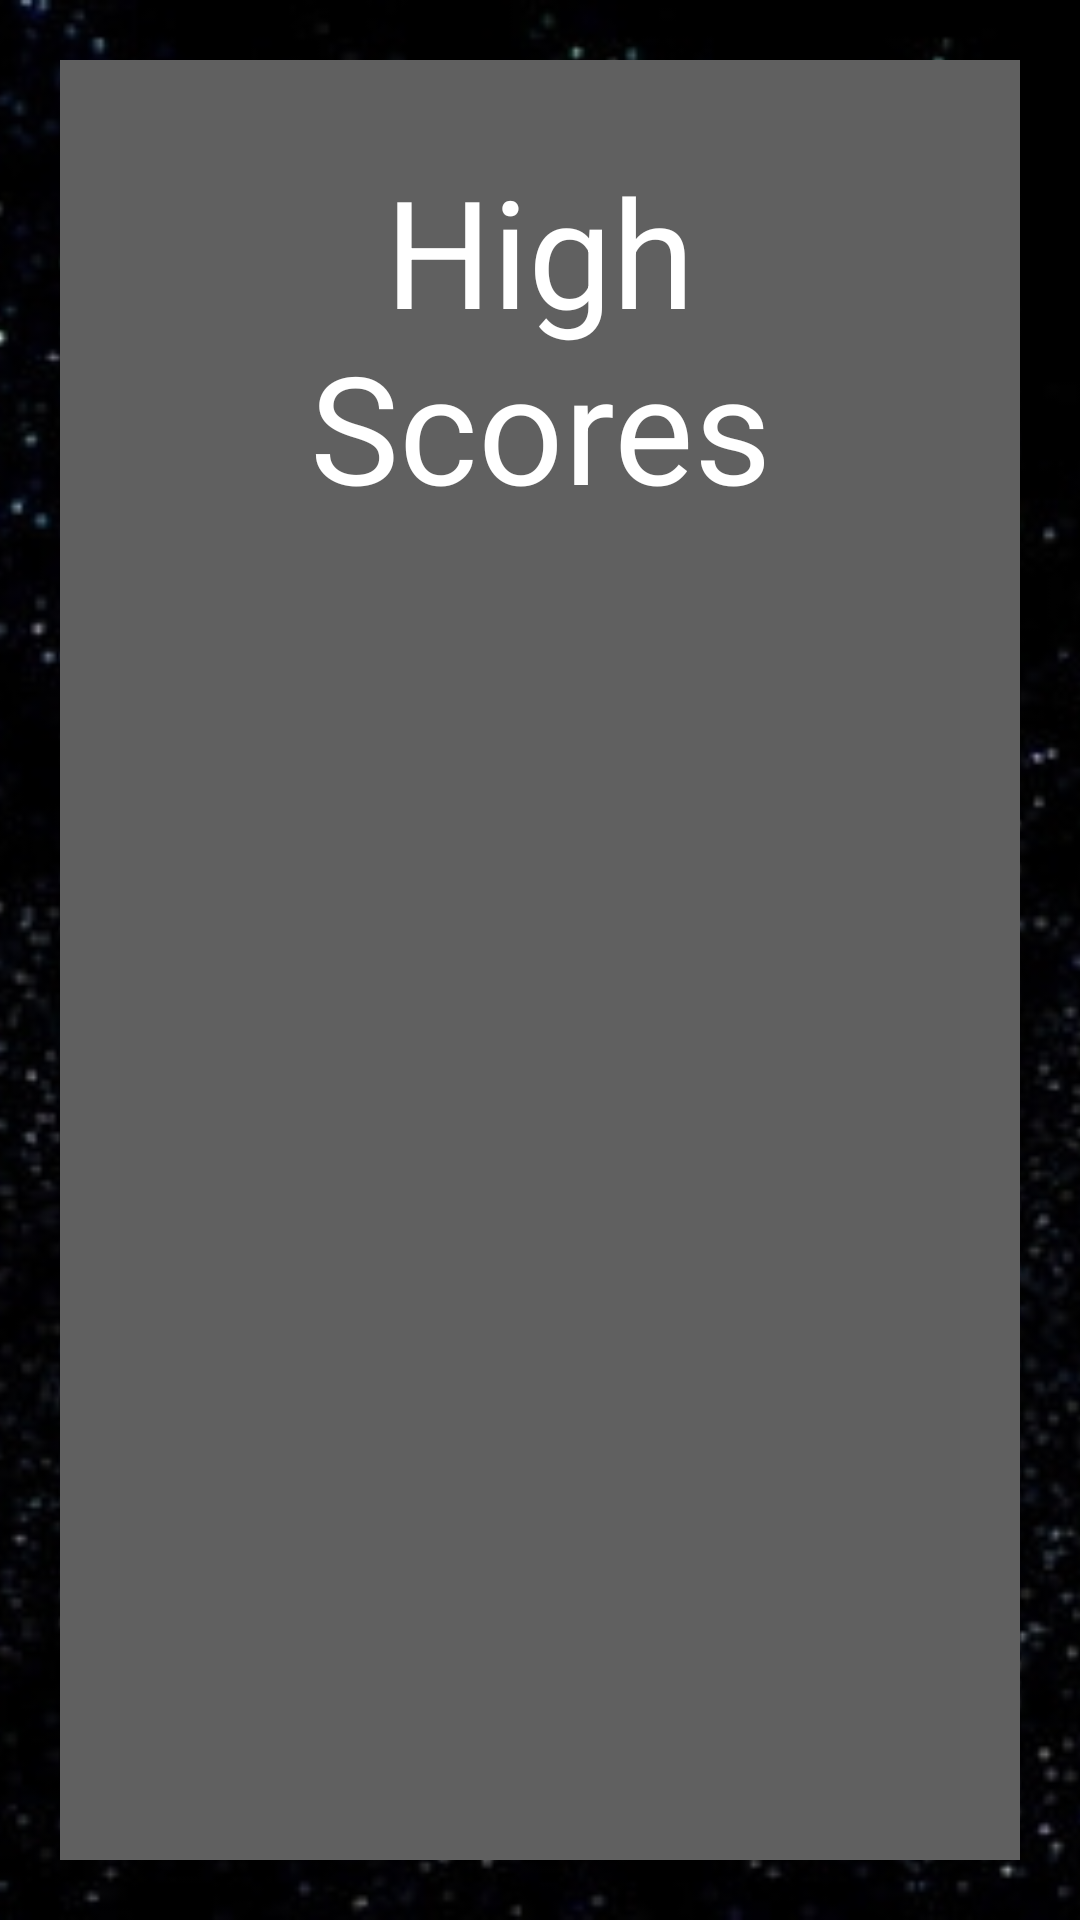

Write the Android layout XML for this screen, with the resource values it uses.
<!-- AndroidManifest.xml: application theme Theme.JaseInvaders -->
<!-- res/layout/activity_leader_board.xml -->
<?xml version="1.0" encoding="utf-8"?>
<androidx.constraintlayout.widget.ConstraintLayout xmlns:android="http://schemas.android.com/apk/res/android"
    xmlns:app="http://schemas.android.com/apk/res-auto"
    xmlns:tools="http://schemas.android.com/tools"
    android:layout_width="match_parent"
    android:layout_height="match_parent"
    tools:context=".LeaderBoardActivity">

    <ImageView
        android:id="@+id/space_background"
        android:layout_width="match_parent"
        android:layout_height="match_parent"
        android:contentDescription="@string/space_background"
        android:scaleType="centerCrop"
        android:src="@drawable/space_background"
        app:layout_constraintBottom_toBottomOf="parent"
        app:layout_constraintEnd_toEndOf="parent"
        app:layout_constraintStart_toStartOf="parent"
        app:layout_constraintTop_toTopOf="parent" />

    <LinearLayout
        android:id="@+id/high_scores_menu"
        android:layout_width="match_parent"
        android:layout_height="match_parent"
        android:layout_margin="20dp"
        android:background="@color/light_grey"
        android:orientation="vertical"
        app:layout_constraintBottom_toBottomOf="parent"
        app:layout_constraintEnd_toEndOf="parent"
        app:layout_constraintStart_toStartOf="parent"
        app:layout_constraintTop_toTopOf="parent">

        <TextView
            android:layout_width="match_parent"
            android:layout_height="wrap_content"
            android:paddingLeft="30dp"
            android:paddingTop="30dp"
            android:paddingRight="30dp"
            android:text="@string/high_scores"
            android:textAlignment="center"
            android:textColor="@color/white"
            android:textSize="50sp" />

        <ListView
            android:id="@+id/score_list"
            android:layout_width="match_parent"
            android:layout_height="wrap_content"
            android:layout_margin="20dp"
            android:background="@color/dark_grey"
            android:divider="@color/light_grey"
            android:dividerHeight="8dp" />

    </LinearLayout>
</androidx.constraintlayout.widget.ConstraintLayout>
<!-- resources referenced by this layout -->
<resources>
  <color name="dark_grey">#404040</color>
  <color name="light_grey">#606060</color>
  <color name="white">#FFFFFFFF</color>
  <!-- drawable space_background: jpg bitmap (drawable, 151269 bytes) -->
  <string name="high_scores">High Scores</string>
  <string name="space_background">space background</string>
  <style name="Theme.JaseInvaders" parent="Theme.MaterialComponents.DayNight.DarkActionBar">
          
          <item name="colorPrimary">@color/dark_grey</item>
          <item name="colorPrimaryVariant">@color/dark_grey</item>
          <item name="colorOnPrimary">@color/white</item>
          
          <item name="colorSecondary">@color/teal_200</item>
          <item name="colorSecondaryVariant">@color/teal_700</item>
          <item name="colorOnSecondary">@color/black</item>
          
          <item name="android:statusBarColor" tools:targetApi="l">?attr/colorPrimaryVariant</item>
          
      </style>
  <color name="teal_200">#FF03DAC5</color>
  <color name="teal_700">#FF018786</color>
  <color name="black">#FF000000</color>
</resources>
